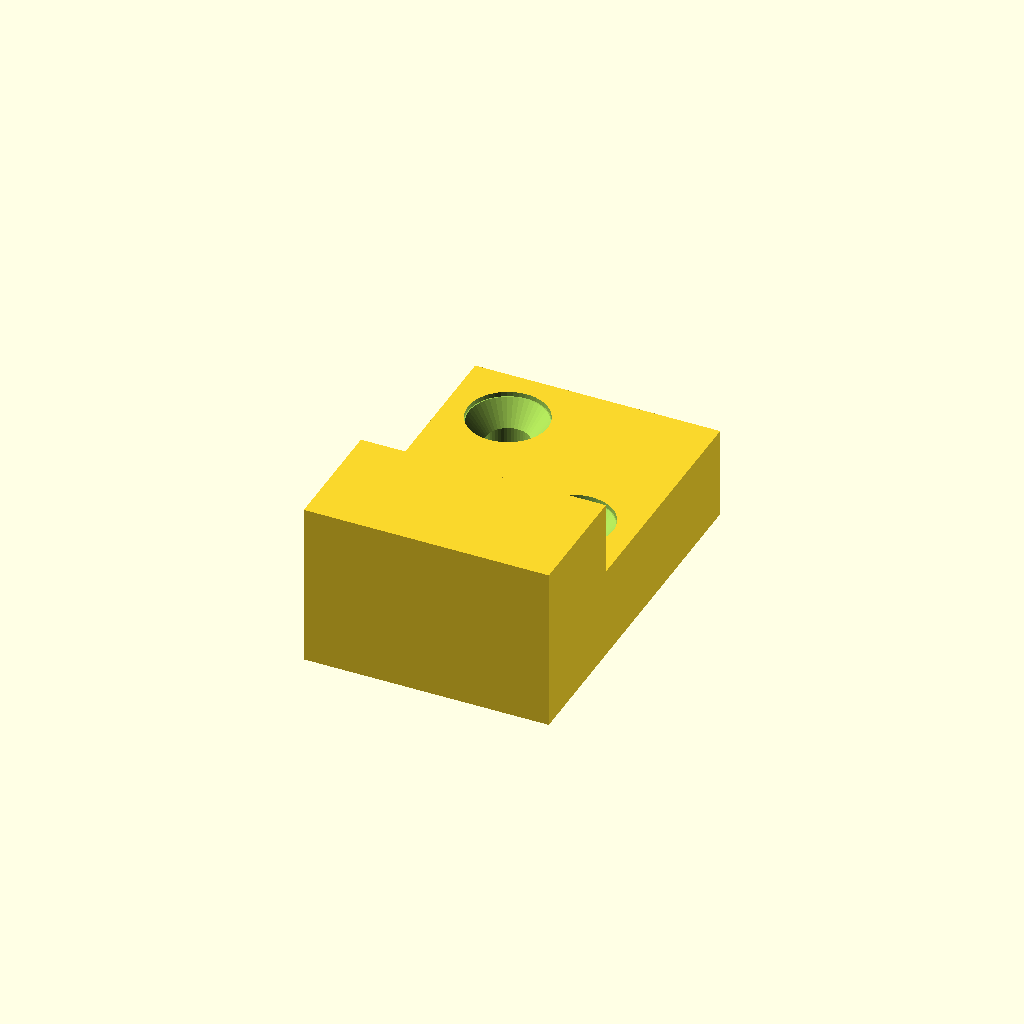
Cell 1: rendered with the file's own defaults.
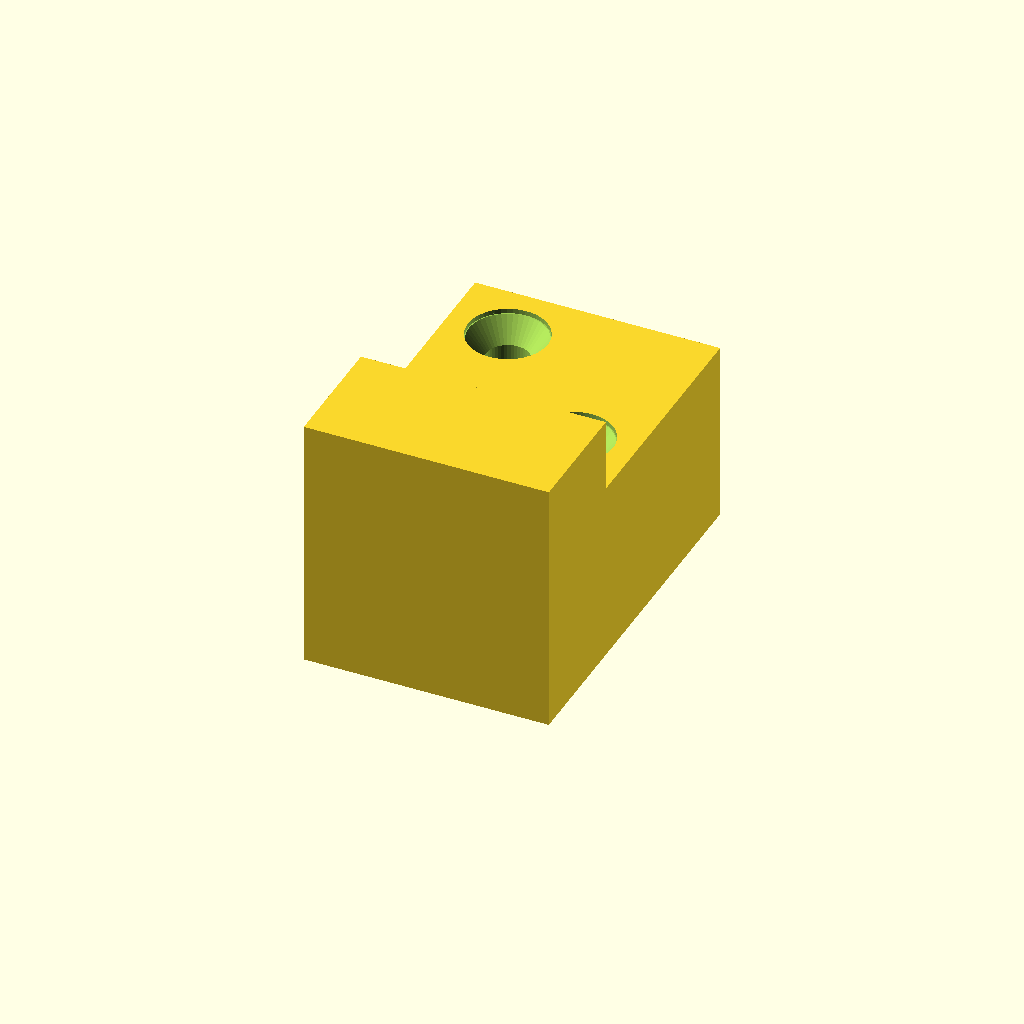
Cell 2 — T1 set to 15, the other parameters unchanged.
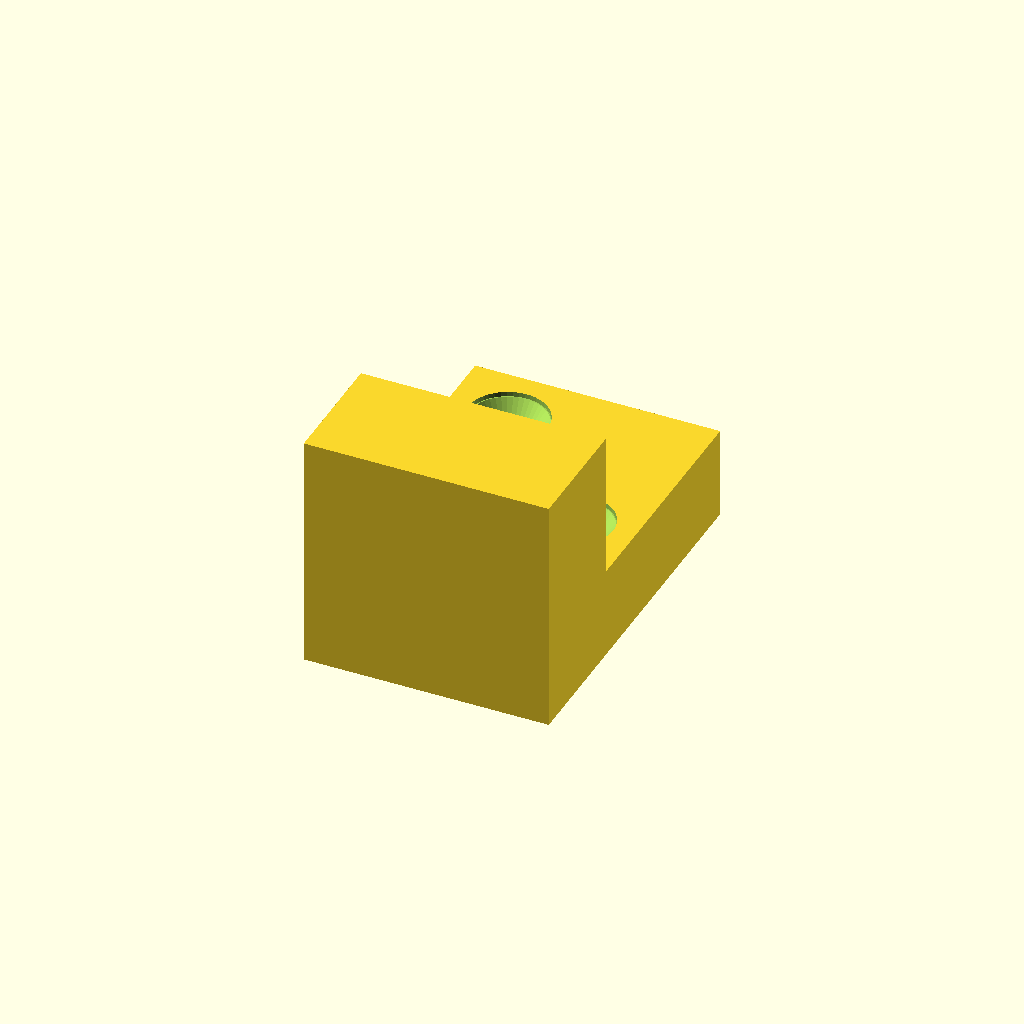
Cell 3: the same model with T2 = 12.
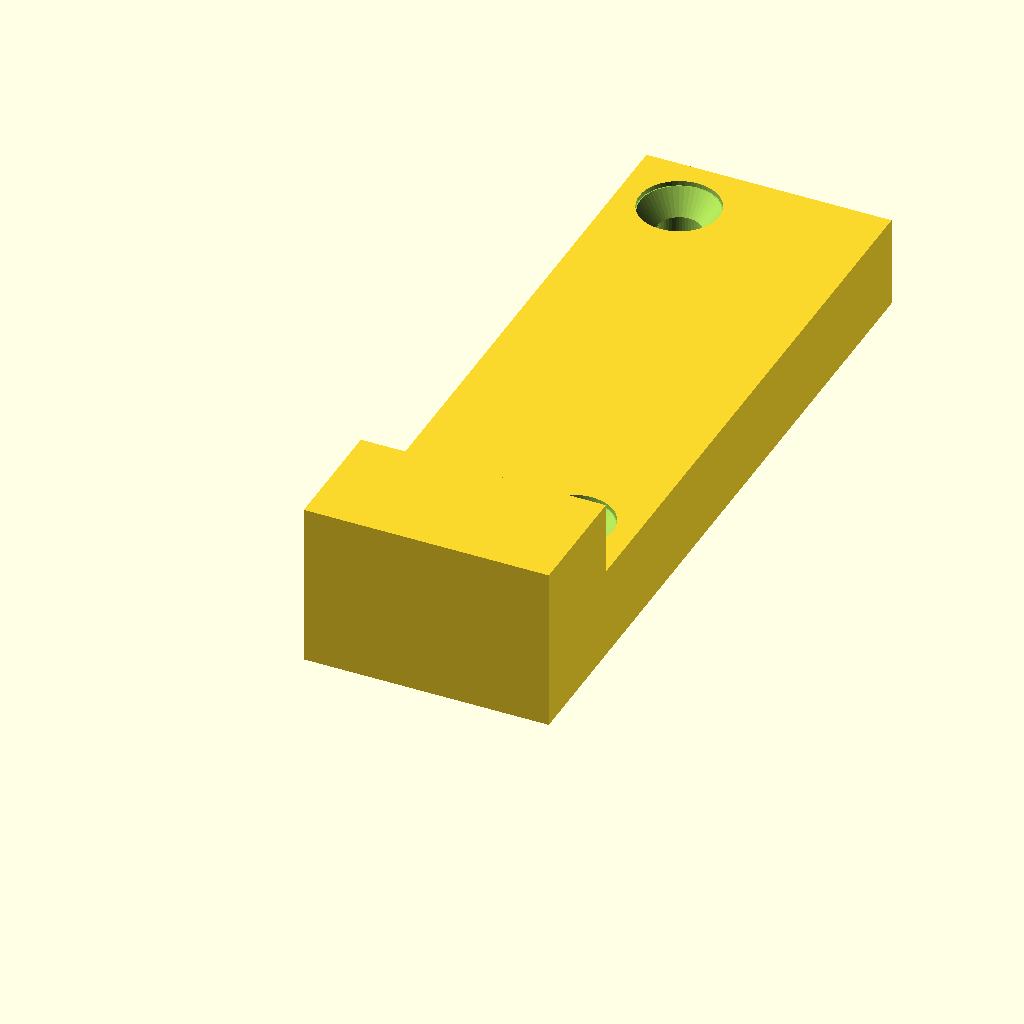
Cell 4: the same model with H1 = 60.
One fixed orthographic camera (rotation 55°, 0°, 25°; colour scheme Cornfield) for every cell.
The OpenSCAD source (mini-greenhouse/prop-stop.scad):
// Stops for props

// Copyright(C) 2023 Embecosm Limited(www.embecosm.com)

// Contributor: Jeremy Bennett <jeremy.bennett@embecosm.com>

// SPDX-License-Identifier: CC-BY-SA-4.0

// For accurate marking out of the prop ends

include <../lib/screw-hole.scad>

EPS = 0.01;
EPS2 = EPS * 2;
INF = 1000;
RT2 = sqrt(2.0);

// Dimensions
T1 = 7.5;
T2 = 6.0;
H1 = 30.0;
H2 = 10.0;
W = 20.0;
D = 3.5;		// Can be overridden from command line.

// Clearances for holes
CLEARANCE_TIGHT = 0.1;
CLEARANCE_LOOSE = 0.2;

function tight_rad(r) = r + CLEARANCE_TIGHT;
function tight_diam(d) = d + CLEARANCE_TIGHT * 2;
function loose_rad(r) = r + CLEARANCE_LOOSE;
function loose_diam(d) = d + CLEARANCE_LOOSE * 2;

// Map hex head from the width of the hexagon.  The formula is
//   d = 2 * w / sqrt(3)
// Where w is the width of the hexagon and d is the diameter of the
// circumcircle.
function hex_head_diam(hex_w) =
     hex_w * 2.0 / sqrt(3.0);

// Translate and rotate a screwhole
module transrot_screwhole(d = 4, x = 0, y = 0, z = 0, ax = 0, ay = 0, az = 0,
			  head_clear = 0) {
     translate(v=[x, y, z])
	  rotate(a = [ax, ay, az])
	       screw_hole(d, head_clear = head_clear);
}

module stop() {
     let() {
	  difference () {
	       union () {
		    cube(size = [W, H1, T1], center = false);
		    cube(size = [W, H2, T1 + T2]);
	       }
	       transrot_screwhole(d = D, x = W / 4, y = H1 - W / 4,
				  z = T1 + EPS);
	       transrot_screwhole(d = D, x = W * 3 / 4, y = H2 + W / 4,
				  z = T1 + EPS);
	  }
     }
}


stop();
Parameter table extracted from the source (name, type, default, range or options):
EPS: number, default 0.01
INF: number, default 1000
T1: number, default 7.5
T2: number, default 6
H1: number, default 30
H2: number, default 10
W: number, default 20
D: number, default 3.5
CLEARANCE_TIGHT: number, default 0.1
CLEARANCE_LOOSE: number, default 0.2
